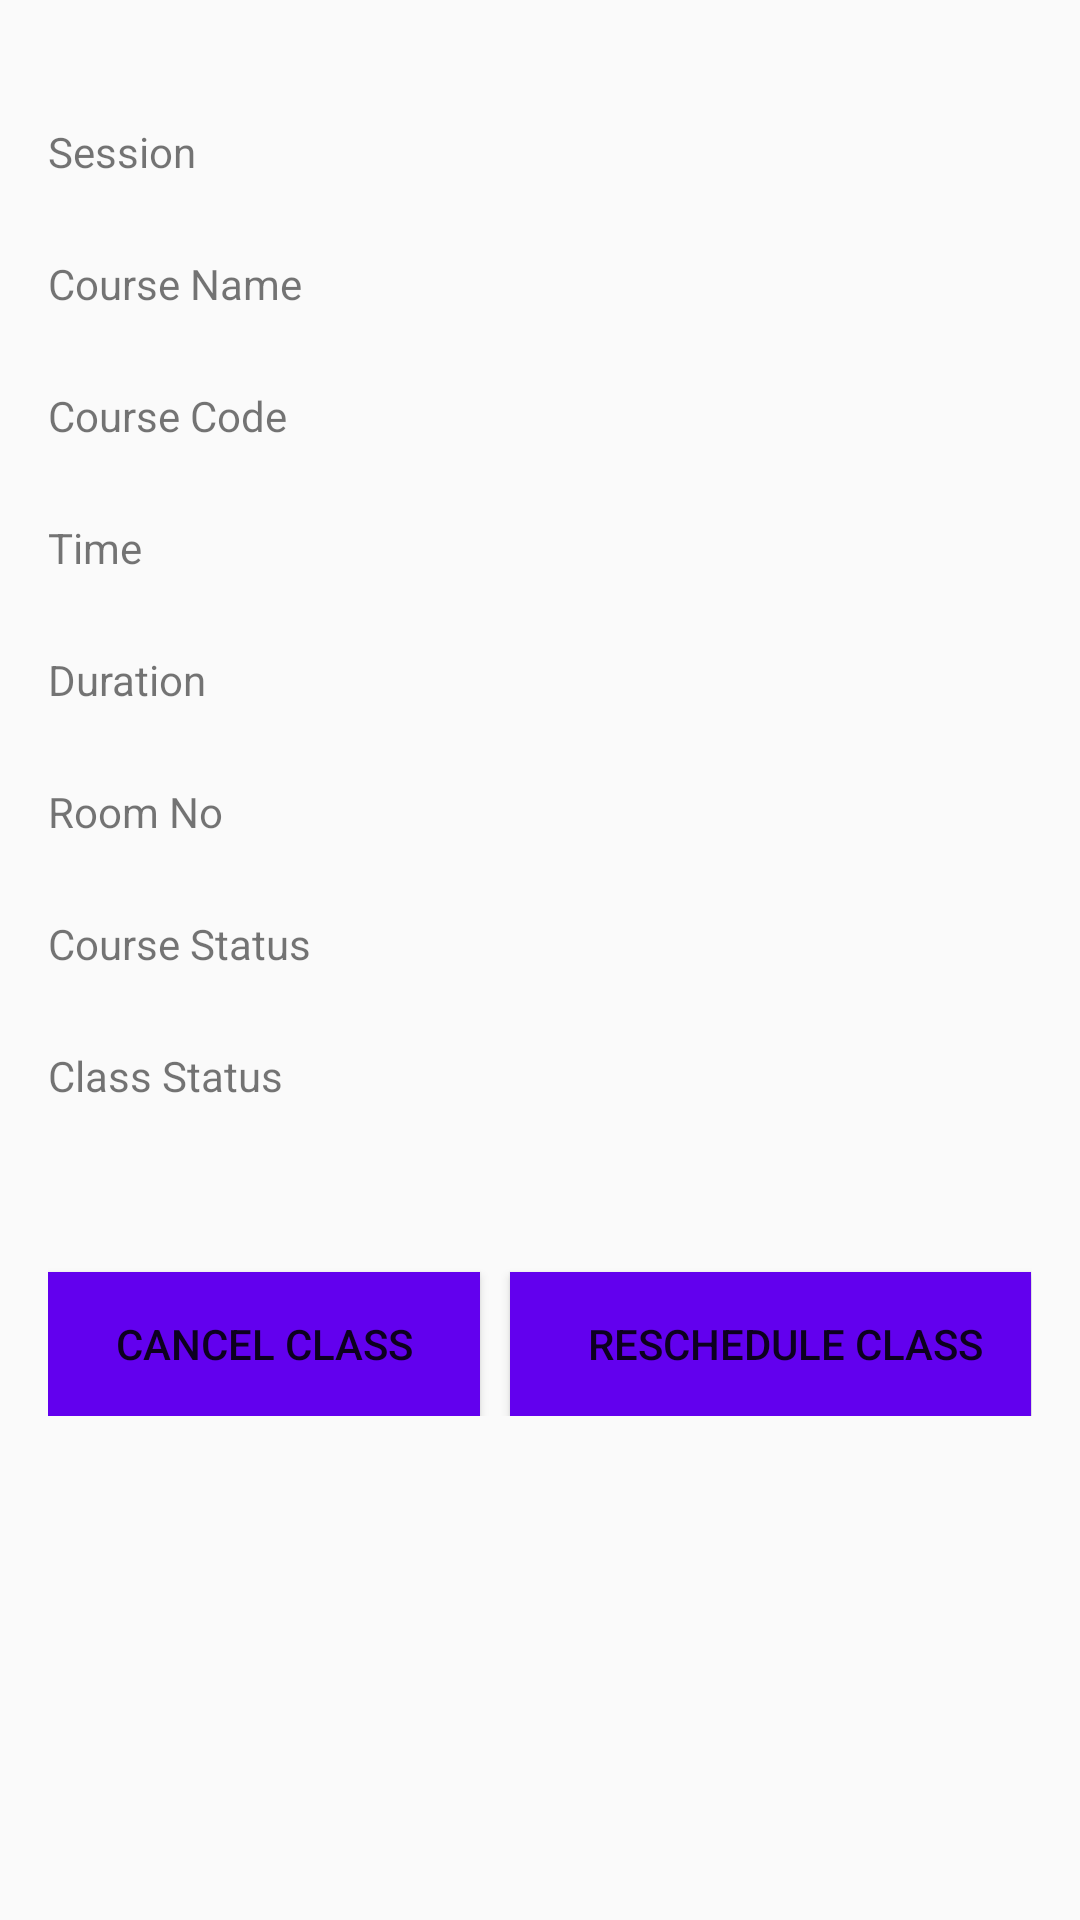

Produce the Android XML layout that renders to this screen, including the resource entries it uses.
<!-- AndroidManifest.xml: application theme AppTheme -->
<!-- res/layout/activity_single_class.xml -->
<?xml version="1.0" encoding="utf-8"?>
<ScrollView
    xmlns:android="http://schemas.android.com/apk/res/android"
    xmlns:tools="http://schemas.android.com/tools"
    android:layout_width="match_parent"
    android:layout_height="wrap_content"

    android:paddingBottom="@dimen/activity_vertical_margin"
    android:paddingLeft="@dimen/activity_horizontal_margin"
    android:paddingRight="@dimen/activity_horizontal_margin"
    android:paddingTop="@dimen/activity_vertical_margin"
    tools:context="com.example.nowshad.project300.activity.SingleClassActivity">

    <RelativeLayout
        android:layout_width="match_parent"
        android:layout_height="wrap_content">

        <LinearLayout
            android:id="@+id/name"
            android:layout_width="match_parent"
            android:layout_height="wrap_content"
            android:orientation="horizontal"
            >
            <TextView
                android:paddingTop="25dp"
                android:layout_width="0dp"
                android:layout_height="match_parent"
                android:layout_weight="0.4"
                android:text="Session"
                />
            <TextView
                android:paddingTop="25dp"
                android:layout_width="0dp"
                android:layout_height="match_parent"
                android:layout_weight="0.4"
                android:id="@+id/sessionName"
                />

        </LinearLayout>


        <LinearLayout
            android:id="@+id/dept"
            android:layout_below="@+id/name"
            android:layout_width="match_parent"
            android:layout_height="wrap_content"
            android:orientation="horizontal">
            <TextView
                android:paddingTop="25dp"
                android:layout_width="0dp"
                android:layout_height="match_parent"
                android:layout_weight="0.4"
                android:text="Course Name"
                />

            <TextView
                android:paddingTop="25dp"
                android:layout_width="0dp"
                android:layout_height="match_parent"
                android:layout_weight="0.4"
                android:id="@+id/courseName"
                />

        </LinearLayout>

        <LinearLayout
            android:id="@+id/session"
            android:layout_below="@+id/dept"
            android:layout_width="match_parent"
            android:layout_height="wrap_content"
            android:orientation="horizontal">
            <TextView
                android:paddingTop="25dp"
                android:layout_width="0dp"
                android:layout_height="match_parent"
                android:layout_weight="0.4"
                android:text="Course Code"
                />

            <TextView
                android:paddingTop="25dp"
                android:layout_width="0dp"
                android:layout_height="match_parent"
                android:layout_weight="0.4"
               android:id="@+id/courseCode"
                />

        </LinearLayout>

        <LinearLayout
            android:id="@+id/phone1"
            android:layout_below="@+id/session"
            android:layout_width="match_parent"
            android:layout_height="wrap_content"
            android:orientation="horizontal">
            <TextView
                android:paddingTop="25dp"
                android:layout_width="0dp"
                android:layout_height="match_parent"
                android:layout_weight="0.4"
                android:text="Time"
                />

            <TextView
                android:paddingTop="25dp"
                android:layout_width="0dp"
                android:layout_height="match_parent"
                android:layout_weight="0.4"
                android:id="@+id/timeName"
                />


        </LinearLayout>

        <LinearLayout
            android:id="@+id/phone2"
            android:layout_below="@+id/phone1"
            android:layout_width="match_parent"
            android:layout_height="wrap_content"
            android:orientation="horizontal">
            <TextView
                android:paddingTop="25dp"
                android:layout_width="0dp"
                android:layout_height="match_parent"
                android:layout_weight="0.4"
                android:text="Duration"
                />
            <TextView
                android:paddingTop="25dp"
                android:layout_width="0dp"
                android:layout_height="match_parent"
                android:layout_weight="0.4"
                android:id="@+id/duration"
                />


        </LinearLayout>

        <LinearLayout
            android:id="@+id/address"
            android:layout_below="@+id/phone2"
            android:layout_width="match_parent"
            android:layout_height="wrap_content"
            android:orientation="horizontal">
            <TextView
                android:paddingTop="25dp"
                android:layout_width="0dp"
                android:layout_height="match_parent"
                android:layout_weight="0.4"
                android:text="Room No"
                />

            <TextView
                android:paddingTop="25dp"
                android:layout_width="0dp"
                android:layout_height="match_parent"
                android:layout_weight="0.4"
                android:id="@+id/roomNo"
                />


        </LinearLayout>

        <LinearLayout
            android:id="@+id/course"
            android:layout_below="@+id/address"
            android:layout_width="match_parent"
            android:layout_height="wrap_content"
            android:orientation="horizontal">
            <TextView
                android:paddingTop="25dp"
                android:layout_width="0dp"
                android:layout_height="match_parent"
                android:layout_weight="0.4"
                android:text="Course Status"
                />

            <TextView
                android:paddingTop="25dp"
                android:layout_width="0dp"
                android:layout_height="match_parent"
                android:layout_weight="0.4"
                android:id="@+id/courseStatus"
                />


        </LinearLayout>

        <LinearLayout
            android:id="@+id/routine"
            android:layout_below="@+id/course"
            android:layout_width="match_parent"
            android:layout_height="wrap_content"
            android:orientation="horizontal">
            <TextView
                android:paddingTop="25dp"
                android:layout_width="0dp"
                android:layout_height="match_parent"
                android:layout_weight="0.4"
                android:text="Class Status"
                />

            <TextView
                android:paddingTop="25dp"
                android:layout_width="0dp"
                android:layout_height="match_parent"
                android:layout_weight="0.4"
                android:id="@+id/routineStatus"
                />


        </LinearLayout>


        <LinearLayout
            android:id="@+id/button"
            android:layout_below="@+id/course"
            android:layout_width="match_parent"
            android:layout_height="wrap_content"
            android:orientation="horizontal">
            <Button
                android:id="@+id/buttonCancelClass"
                android:layout_marginTop="100dp"
                android:layout_marginRight="10dp"
                android:background="@color/colorPrimary"
                android:layout_weight="0.7"
                android:layout_width="wrap_content"
                android:layout_height="wrap_content"
                android:text="Cancel Class"
                android:textColor="@color/mdtp_white"
                />

            <Button
                android:id="@+id/buttonRescheduleClass"
               android:paddingLeft="10dp"
                android:layout_marginTop="100dp"
                android:background="@color/colorPrimary"
                android:layout_weight="0.5"
                android:layout_width="wrap_content"
                android:layout_height="wrap_content"
                android:text="Reschedule Class"
                android:textColor="@color/mdtp_white"
                />


        </LinearLayout>




    </RelativeLayout>

</ScrollView>
<!-- resources referenced by this layout -->
<resources>
  <dimen name="activity_horizontal_margin">16dp</dimen>
  <dimen name="activity_vertical_margin">16dp</dimen>
  <style name="AppTheme" parent="Theme.AppCompat.Light.DarkActionBar">
          
          <item name="colorPrimary">@color/colorPrimary</item>
          <item name="colorPrimaryDark">@color/colorPrimaryDark</item>
          <item name="colorAccent">@color/colorAccent</item>
      </style>
  <!-- not gathered from this repository: default colours our renderer supplied (Android Studio template values) -->
  <color name="colorPrimary">#FF6200EE</color>
  <color name="colorPrimaryDark">#FF3700B3</color>
  <color name="colorAccent">#FF03DAC5</color>
</resources>
